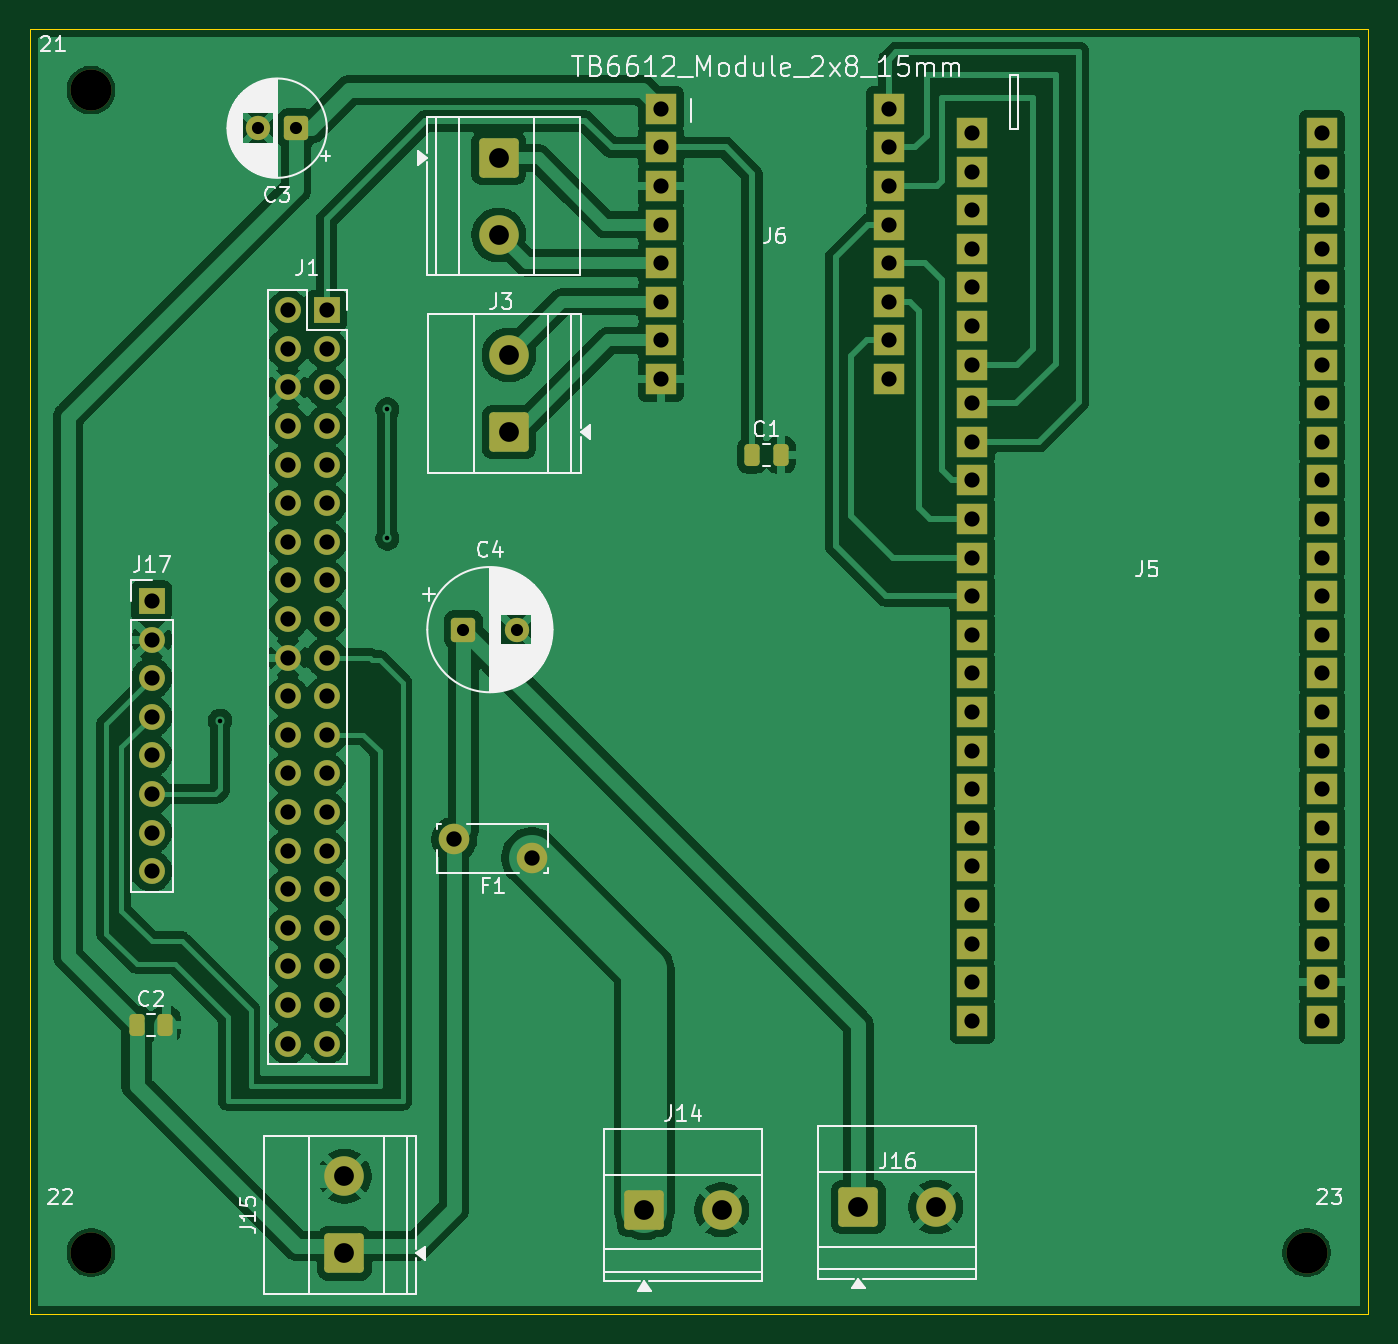
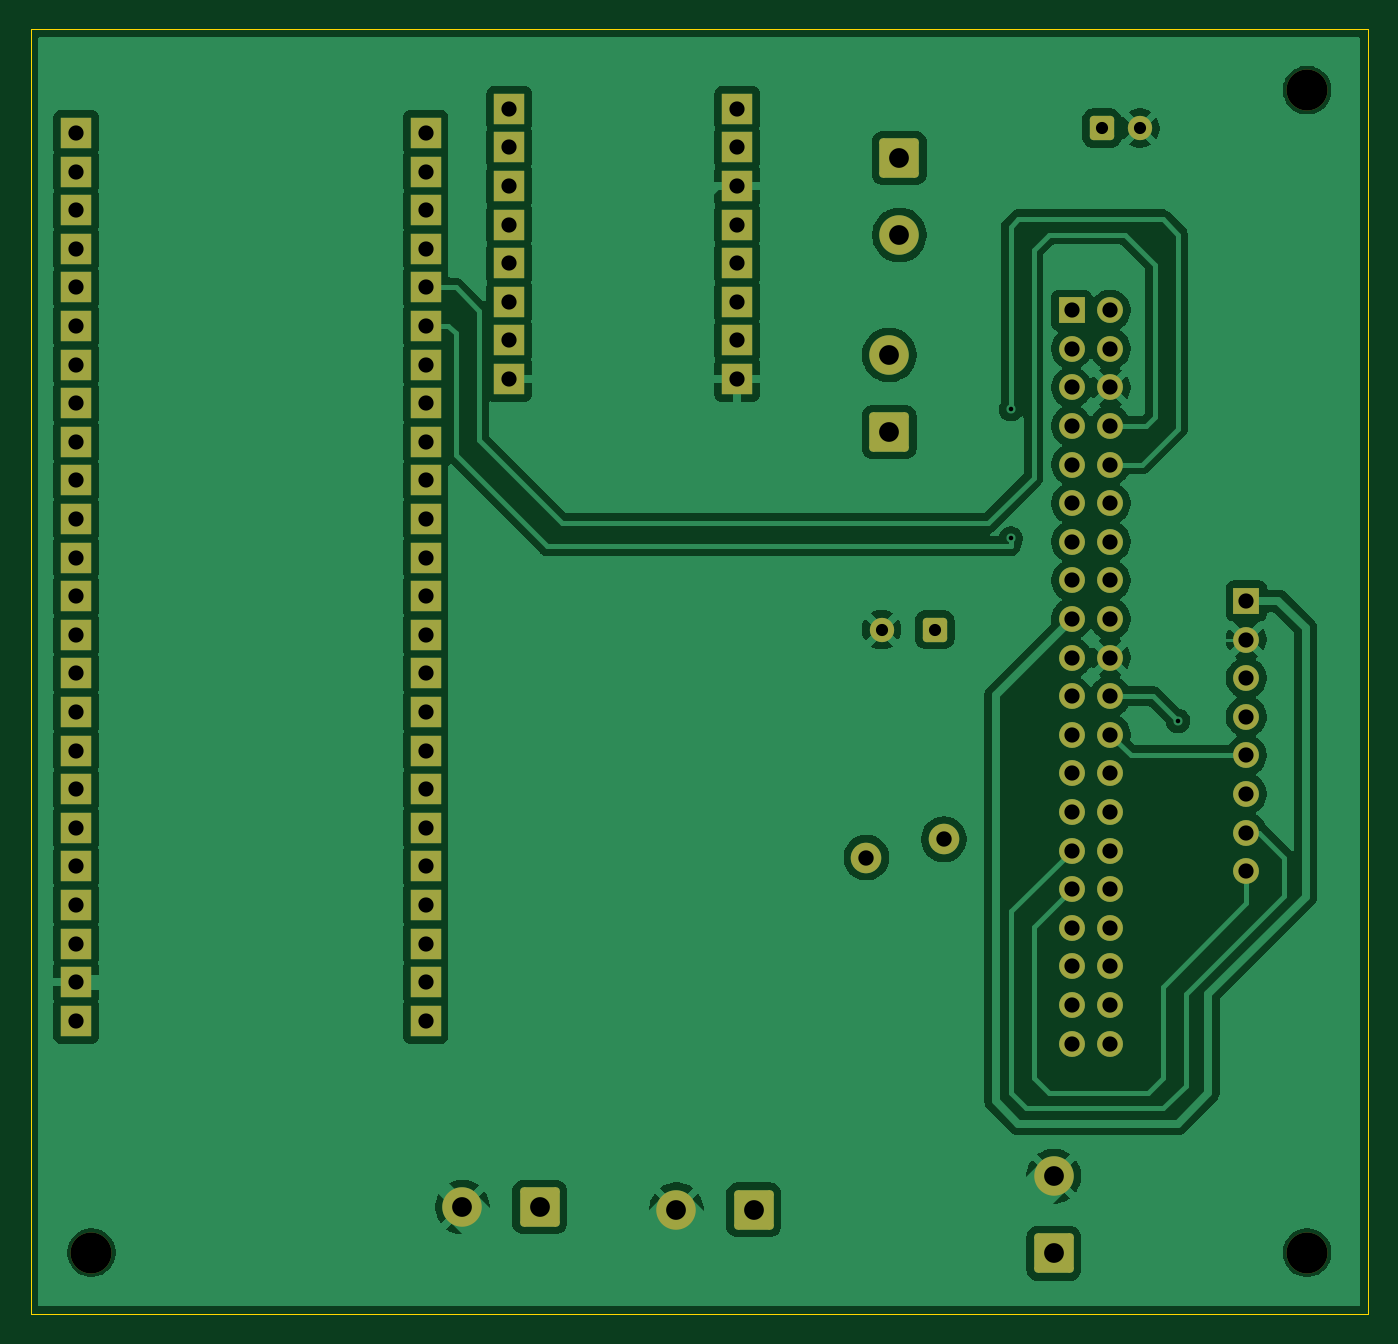
Circuit board: 9 layer files. Board 88.0 x 84.5 mm.
- bottom_copper: Kevin_PCB-B_Cu.gbr (115517 bytes)
- bottom_mask: Kevin_PCB-B_Mask.gbr (5350 bytes)
- bottom_silk: Kevin_PCB-B_Silkscreen.gbr (455 bytes)
- outline: Kevin_PCB-Edge_Cuts.gbr (608 bytes)
- top_copper: Kevin_PCB-F_Cu.gbr (136887 bytes)
- top_mask: Kevin_PCB-F_Mask.gbr (5605 bytes)
- top_silk: Kevin_PCB-F_Silkscreen.gbr (46515 bytes)
- drill: Kevin_PCB-NPTH.drl (367 bytes)
- drill: Kevin_PCB-PTH.drl (2416 bytes)

=== bottom_copper: Kevin_PCB-B_Cu.gbr (115517 bytes, source omitted) ===
=== bottom_mask: Kevin_PCB-B_Mask.gbr ===
%TF.GenerationSoftware,KiCad,Pcbnew,10.0.5*%
%TF.CreationDate,2026-09-02T13:59:07-07:00*%
%TF.ProjectId,Kevin_PCB,4b657669-6e5f-4504-9342-2e6b69636164,rev?*%
%TF.SameCoordinates,Original*%
%TF.FileFunction,Soldermask,Bot*%
%TF.FilePolarity,Negative*%
%FSLAX46Y46*%
G04 Gerber Fmt 4.6, Leading zero omitted, Abs format (unit mm)*
G04 Created by KiCad (PCBNEW 10.0.5) date 2026-09-02 13:59:07*
%MOMM*%
%LPD*%
G01*
G04 APERTURE LIST*
G04 Aperture macros list*
%AMRoundRect*
0 Rectangle with rounded corners*
0 $1 Rounding radius*
0 $2 $3 $4 $5 $6 $7 $8 $9 X,Y pos of 4 corners*
0 Add a 4 corners polygon primitive as box body*
4,1,4,$2,$3,$4,$5,$6,$7,$8,$9,$2,$3,0*
0 Add four circle primitives for the rounded corners*
1,1,$1+$1,$2,$3*
1,1,$1+$1,$4,$5*
1,1,$1+$1,$6,$7*
1,1,$1+$1,$8,$9*
0 Add four rect primitives between the rounded corners*
20,1,$1+$1,$2,$3,$4,$5,0*
20,1,$1+$1,$4,$5,$6,$7,0*
20,1,$1+$1,$6,$7,$8,$9,0*
20,1,$1+$1,$8,$9,$2,$3,0*%
G04 Aperture macros list end*
%ADD10R,1.700000X1.700000*%
%ADD11C,1.700000*%
%ADD12RoundRect,0.250000X-1.050000X-1.050000X1.050000X-1.050000X1.050000X1.050000X-1.050000X1.050000X0*%
%ADD13C,2.600000*%
%ADD14RoundRect,0.250000X1.050000X-1.050000X1.050000X1.050000X-1.050000X1.050000X-1.050000X-1.050000X0*%
%ADD15C,2.010000*%
%ADD16RoundRect,0.250000X-0.550000X-0.550000X0.550000X-0.550000X0.550000X0.550000X-0.550000X0.550000X0*%
%ADD17C,1.600000*%
%ADD18C,2.700000*%
%ADD19R,2.000000X2.000000*%
%ADD20RoundRect,0.250000X0.550000X0.550000X-0.550000X0.550000X-0.550000X-0.550000X0.550000X-0.550000X0*%
%ADD21RoundRect,0.250000X-1.050000X1.050000X-1.050000X-1.050000X1.050000X-1.050000X1.050000X1.050000X0*%
G04 APERTURE END LIST*
D10*
%TO.C,J17*%
X60000000Y-116610000D03*
D11*
X60000000Y-119150000D03*
X60000000Y-121690000D03*
X60000000Y-124230000D03*
X60000000Y-126770000D03*
X60000000Y-129310000D03*
X60000000Y-131850000D03*
X60000000Y-134390000D03*
%TD*%
D12*
%TO.C,J16*%
X106500000Y-156500000D03*
D13*
X111580000Y-156500000D03*
%TD*%
D14*
%TO.C,J15*%
X72672500Y-159545000D03*
D13*
X72672500Y-154465000D03*
%TD*%
D12*
%TO.C,J14*%
X92420000Y-156672500D03*
D13*
X97500000Y-156672500D03*
%TD*%
D15*
%TO.C,F1*%
X85000000Y-133500000D03*
X79900000Y-132300000D03*
%TD*%
D16*
%TO.C,C4*%
X80500000Y-118500000D03*
D17*
X84000000Y-118500000D03*
%TD*%
D18*
%TO.C,23*%
X136000000Y-159500000D03*
%TD*%
%TO.C,21*%
X56000000Y-83000000D03*
%TD*%
%TO.C,22*%
X56000000Y-159500000D03*
%TD*%
D19*
%TO.C,J6*%
X93500000Y-84220000D03*
X108500000Y-84220000D03*
X93500000Y-86760000D03*
X108500000Y-86760000D03*
X93500000Y-89300000D03*
X108500000Y-89300000D03*
X93500000Y-91840000D03*
X108500000Y-91840000D03*
X93500000Y-94380000D03*
X108500000Y-94380000D03*
X93500000Y-96920000D03*
X108500000Y-96920000D03*
X93500000Y-99460000D03*
X108500000Y-99460000D03*
X93500000Y-102000000D03*
X108500000Y-102000000D03*
%TD*%
D14*
%TO.C,J3*%
X83500000Y-105500000D03*
D13*
X83500000Y-100420000D03*
%TD*%
D19*
%TO.C,J5*%
X114000000Y-85820000D03*
X137000000Y-85820000D03*
X114000000Y-88360000D03*
X137000000Y-88360000D03*
X114000000Y-90900000D03*
X137000000Y-90900000D03*
X114000000Y-93440000D03*
X137000000Y-93440000D03*
X114000000Y-95980000D03*
X137000000Y-95980000D03*
X114000000Y-98520000D03*
X137000000Y-98520000D03*
X114000000Y-101060000D03*
X137000000Y-101060000D03*
X114000000Y-103600000D03*
X137000000Y-103600000D03*
X114000000Y-106140000D03*
X137000000Y-106140000D03*
X114000000Y-108680000D03*
X137000000Y-108680000D03*
X114000000Y-111220000D03*
X137000000Y-111220000D03*
X114000000Y-113760000D03*
X137000000Y-113760000D03*
X114000000Y-116300000D03*
X137000000Y-116300000D03*
X114000000Y-118840000D03*
X137000000Y-118840000D03*
X114000000Y-121380000D03*
X137000000Y-121380000D03*
X114000000Y-123920000D03*
X137000000Y-123920000D03*
X114000000Y-126460000D03*
X137000000Y-126460000D03*
X114000000Y-129000000D03*
X137000000Y-129000000D03*
X114000000Y-131540000D03*
X137000000Y-131540000D03*
X114000000Y-134080000D03*
X137000000Y-134080000D03*
X114000000Y-136620000D03*
X137000000Y-136620000D03*
X114000000Y-139160000D03*
X137000000Y-139160000D03*
X114000000Y-141700000D03*
X137000000Y-141700000D03*
X114000000Y-144240000D03*
X137000000Y-144240000D03*
%TD*%
D20*
%TO.C,C3*%
X69500000Y-85500000D03*
D17*
X67000000Y-85500000D03*
%TD*%
D10*
%TO.C,J1*%
X71500000Y-97480000D03*
D11*
X68960000Y-97480000D03*
X71500000Y-100020000D03*
X68960000Y-100020000D03*
X71500000Y-102560000D03*
X68960000Y-102560000D03*
X71500000Y-105100000D03*
X68960000Y-105100000D03*
X71500000Y-107640000D03*
X68960000Y-107640000D03*
X71500000Y-110180000D03*
X68960000Y-110180000D03*
X71500000Y-112720000D03*
X68960000Y-112720000D03*
X71500000Y-115260000D03*
X68960000Y-115260000D03*
X71500000Y-117800000D03*
X68960000Y-117800000D03*
X71500000Y-120340000D03*
X68960000Y-120340000D03*
X71500000Y-122880000D03*
X68960000Y-122880000D03*
X71500000Y-125420000D03*
X68960000Y-125420000D03*
X71500000Y-127960000D03*
X68960000Y-127960000D03*
X71500000Y-130500000D03*
X68960000Y-130500000D03*
X71500000Y-133040000D03*
X68960000Y-133040000D03*
X71500000Y-135580000D03*
X68960000Y-135580000D03*
X71500000Y-138120000D03*
X68960000Y-138120000D03*
X71500000Y-140660000D03*
X68960000Y-140660000D03*
X71500000Y-143200000D03*
X68960000Y-143200000D03*
X71500000Y-145740000D03*
X68960000Y-145740000D03*
%TD*%
D21*
%TO.C,J2*%
X82827500Y-87455000D03*
D13*
X82827500Y-92535000D03*
%TD*%
M02*

=== bottom_silk: Kevin_PCB-B_Silkscreen.gbr ===
%TF.GenerationSoftware,KiCad,Pcbnew,10.0.5*%
%TF.CreationDate,2026-09-02T13:59:07-07:00*%
%TF.ProjectId,Kevin_PCB,4b657669-6e5f-4504-9342-2e6b69636164,rev?*%
%TF.SameCoordinates,Original*%
%TF.FileFunction,Legend,Bot*%
%TF.FilePolarity,Positive*%
%FSLAX46Y46*%
G04 Gerber Fmt 4.6, Leading zero omitted, Abs format (unit mm)*
G04 Created by KiCad (PCBNEW 10.0.5) date 2026-09-02 13:59:07*
%MOMM*%
%LPD*%
G01*
G04 APERTURE LIST*
G04 APERTURE END LIST*
M02*

=== outline: Kevin_PCB-Edge_Cuts.gbr ===
%TF.GenerationSoftware,KiCad,Pcbnew,10.0.5*%
%TF.CreationDate,2026-09-02T13:59:07-07:00*%
%TF.ProjectId,Kevin_PCB,4b657669-6e5f-4504-9342-2e6b69636164,rev?*%
%TF.SameCoordinates,Original*%
%TF.FileFunction,Profile,NP*%
%FSLAX46Y46*%
G04 Gerber Fmt 4.6, Leading zero omitted, Abs format (unit mm)*
G04 Created by KiCad (PCBNEW 10.0.5) date 2026-09-02 13:59:07*
%MOMM*%
%LPD*%
G01*
G04 APERTURE LIST*
%TA.AperFunction,Profile*%
%ADD10C,0.050000*%
%TD*%
G04 APERTURE END LIST*
D10*
X52000000Y-79000000D02*
X140000000Y-79000000D01*
X140000000Y-163500000D01*
X52000000Y-163500000D01*
X52000000Y-79000000D01*
M02*

=== top_copper: Kevin_PCB-F_Cu.gbr (136887 bytes, source omitted) ===
=== top_mask: Kevin_PCB-F_Mask.gbr ===
%TF.GenerationSoftware,KiCad,Pcbnew,10.0.5*%
%TF.CreationDate,2026-09-02T13:59:07-07:00*%
%TF.ProjectId,Kevin_PCB,4b657669-6e5f-4504-9342-2e6b69636164,rev?*%
%TF.SameCoordinates,Original*%
%TF.FileFunction,Soldermask,Top*%
%TF.FilePolarity,Negative*%
%FSLAX46Y46*%
G04 Gerber Fmt 4.6, Leading zero omitted, Abs format (unit mm)*
G04 Created by KiCad (PCBNEW 10.0.5) date 2026-09-02 13:59:07*
%MOMM*%
%LPD*%
G01*
G04 APERTURE LIST*
G04 Aperture macros list*
%AMRoundRect*
0 Rectangle with rounded corners*
0 $1 Rounding radius*
0 $2 $3 $4 $5 $6 $7 $8 $9 X,Y pos of 4 corners*
0 Add a 4 corners polygon primitive as box body*
4,1,4,$2,$3,$4,$5,$6,$7,$8,$9,$2,$3,0*
0 Add four circle primitives for the rounded corners*
1,1,$1+$1,$2,$3*
1,1,$1+$1,$4,$5*
1,1,$1+$1,$6,$7*
1,1,$1+$1,$8,$9*
0 Add four rect primitives between the rounded corners*
20,1,$1+$1,$2,$3,$4,$5,0*
20,1,$1+$1,$4,$5,$6,$7,0*
20,1,$1+$1,$6,$7,$8,$9,0*
20,1,$1+$1,$8,$9,$2,$3,0*%
G04 Aperture macros list end*
%ADD10R,1.700000X1.700000*%
%ADD11C,1.700000*%
%ADD12RoundRect,0.250000X-1.050000X-1.050000X1.050000X-1.050000X1.050000X1.050000X-1.050000X1.050000X0*%
%ADD13C,2.600000*%
%ADD14RoundRect,0.250000X1.050000X-1.050000X1.050000X1.050000X-1.050000X1.050000X-1.050000X-1.050000X0*%
%ADD15C,2.010000*%
%ADD16RoundRect,0.250000X-0.550000X-0.550000X0.550000X-0.550000X0.550000X0.550000X-0.550000X0.550000X0*%
%ADD17C,1.600000*%
%ADD18C,2.700000*%
%ADD19RoundRect,0.250000X-0.250000X-0.475000X0.250000X-0.475000X0.250000X0.475000X-0.250000X0.475000X0*%
%ADD20R,2.000000X2.000000*%
%ADD21RoundRect,0.250000X0.550000X0.550000X-0.550000X0.550000X-0.550000X-0.550000X0.550000X-0.550000X0*%
%ADD22RoundRect,0.250000X-1.050000X1.050000X-1.050000X-1.050000X1.050000X-1.050000X1.050000X1.050000X0*%
G04 APERTURE END LIST*
D10*
%TO.C,J17*%
X60000000Y-116610000D03*
D11*
X60000000Y-119150000D03*
X60000000Y-121690000D03*
X60000000Y-124230000D03*
X60000000Y-126770000D03*
X60000000Y-129310000D03*
X60000000Y-131850000D03*
X60000000Y-134390000D03*
%TD*%
D12*
%TO.C,J16*%
X106500000Y-156500000D03*
D13*
X111580000Y-156500000D03*
%TD*%
D14*
%TO.C,J15*%
X72672500Y-159545000D03*
D13*
X72672500Y-154465000D03*
%TD*%
D12*
%TO.C,J14*%
X92420000Y-156672500D03*
D13*
X97500000Y-156672500D03*
%TD*%
D15*
%TO.C,F1*%
X85000000Y-133500000D03*
X79900000Y-132300000D03*
%TD*%
D16*
%TO.C,C4*%
X80500000Y-118500000D03*
D17*
X84000000Y-118500000D03*
%TD*%
D18*
%TO.C,23*%
X136000000Y-159500000D03*
%TD*%
%TO.C,21*%
X56000000Y-83000000D03*
%TD*%
D19*
%TO.C,C1*%
X99500000Y-107000000D03*
X101400000Y-107000000D03*
%TD*%
D18*
%TO.C,22*%
X56000000Y-159500000D03*
%TD*%
D20*
%TO.C,J6*%
X93500000Y-84220000D03*
X108500000Y-84220000D03*
X93500000Y-86760000D03*
X108500000Y-86760000D03*
X93500000Y-89300000D03*
X108500000Y-89300000D03*
X93500000Y-91840000D03*
X108500000Y-91840000D03*
X93500000Y-94380000D03*
X108500000Y-94380000D03*
X93500000Y-96920000D03*
X108500000Y-96920000D03*
X93500000Y-99460000D03*
X108500000Y-99460000D03*
X93500000Y-102000000D03*
X108500000Y-102000000D03*
%TD*%
D14*
%TO.C,J3*%
X83500000Y-105500000D03*
D13*
X83500000Y-100420000D03*
%TD*%
D20*
%TO.C,J5*%
X114000000Y-85820000D03*
X137000000Y-85820000D03*
X114000000Y-88360000D03*
X137000000Y-88360000D03*
X114000000Y-90900000D03*
X137000000Y-90900000D03*
X114000000Y-93440000D03*
X137000000Y-93440000D03*
X114000000Y-95980000D03*
X137000000Y-95980000D03*
X114000000Y-98520000D03*
X137000000Y-98520000D03*
X114000000Y-101060000D03*
X137000000Y-101060000D03*
X114000000Y-103600000D03*
X137000000Y-103600000D03*
X114000000Y-106140000D03*
X137000000Y-106140000D03*
X114000000Y-108680000D03*
X137000000Y-108680000D03*
X114000000Y-111220000D03*
X137000000Y-111220000D03*
X114000000Y-113760000D03*
X137000000Y-113760000D03*
X114000000Y-116300000D03*
X137000000Y-116300000D03*
X114000000Y-118840000D03*
X137000000Y-118840000D03*
X114000000Y-121380000D03*
X137000000Y-121380000D03*
X114000000Y-123920000D03*
X137000000Y-123920000D03*
X114000000Y-126460000D03*
X137000000Y-126460000D03*
X114000000Y-129000000D03*
X137000000Y-129000000D03*
X114000000Y-131540000D03*
X137000000Y-131540000D03*
X114000000Y-134080000D03*
X137000000Y-134080000D03*
X114000000Y-136620000D03*
X137000000Y-136620000D03*
X114000000Y-139160000D03*
X137000000Y-139160000D03*
X114000000Y-141700000D03*
X137000000Y-141700000D03*
X114000000Y-144240000D03*
X137000000Y-144240000D03*
%TD*%
D21*
%TO.C,C3*%
X69500000Y-85500000D03*
D17*
X67000000Y-85500000D03*
%TD*%
D10*
%TO.C,J1*%
X71500000Y-97480000D03*
D11*
X68960000Y-97480000D03*
X71500000Y-100020000D03*
X68960000Y-100020000D03*
X71500000Y-102560000D03*
X68960000Y-102560000D03*
X71500000Y-105100000D03*
X68960000Y-105100000D03*
X71500000Y-107640000D03*
X68960000Y-107640000D03*
X71500000Y-110180000D03*
X68960000Y-110180000D03*
X71500000Y-112720000D03*
X68960000Y-112720000D03*
X71500000Y-115260000D03*
X68960000Y-115260000D03*
X71500000Y-117800000D03*
X68960000Y-117800000D03*
X71500000Y-120340000D03*
X68960000Y-120340000D03*
X71500000Y-122880000D03*
X68960000Y-122880000D03*
X71500000Y-125420000D03*
X68960000Y-125420000D03*
X71500000Y-127960000D03*
X68960000Y-127960000D03*
X71500000Y-130500000D03*
X68960000Y-130500000D03*
X71500000Y-133040000D03*
X68960000Y-133040000D03*
X71500000Y-135580000D03*
X68960000Y-135580000D03*
X71500000Y-138120000D03*
X68960000Y-138120000D03*
X71500000Y-140660000D03*
X68960000Y-140660000D03*
X71500000Y-143200000D03*
X68960000Y-143200000D03*
X71500000Y-145740000D03*
X68960000Y-145740000D03*
%TD*%
D22*
%TO.C,J2*%
X82827500Y-87455000D03*
D13*
X82827500Y-92535000D03*
%TD*%
D19*
%TO.C,C2*%
X59000000Y-144500000D03*
X60900000Y-144500000D03*
%TD*%
M02*

=== top_silk: Kevin_PCB-F_Silkscreen.gbr (46515 bytes, source omitted) ===
=== drill: Kevin_PCB-NPTH.drl ===
M48
; DRILL file KiCad 10.0.5 date 2026-09-02T13:59:42
; FORMAT={-:-/ absolute / metric / decimal}
; #@! TF.CreationDate,2026-09-02T13:59:42-07:00
; #@! TF.GenerationSoftware,Kicad,Pcbnew,10.0.5
; #@! TF.FileFunction,NonPlated,1,2,NPTH
FMAT,2
METRIC
; #@! TA.AperFunction,NonPlated,NPTH,ComponentDrill
T1C2.700
%
G90
G05
T1
X56.0Y-83.0
X56.0Y-159.5
X136.0Y-159.5
M30

=== drill: Kevin_PCB-PTH.drl ===
M48
; DRILL file KiCad 10.0.5 date 2026-09-02T13:59:42
; FORMAT={-:-/ absolute / metric / decimal}
; #@! TF.CreationDate,2026-09-02T13:59:42-07:00
; #@! TF.GenerationSoftware,Kicad,Pcbnew,10.0.5
; #@! TF.FileFunction,Plated,1,2,PTH
FMAT,2
METRIC
; #@! TA.AperFunction,Plated,PTH,ViaDrill
T1C0.300
; #@! TA.AperFunction,Plated,PTH,ComponentDrill
T2C0.800
; #@! TA.AperFunction,Plated,PTH,ComponentDrill
T3C1.000
; #@! TA.AperFunction,Plated,PTH,ComponentDrill
T4C1.010
; #@! TA.AperFunction,Plated,PTH,ComponentDrill
T5C1.300
%
G90
G05
T1
X64.5Y-124.5
X75.5Y-104.0
X75.5Y-112.5
T2
X67.0Y-85.5
X69.5Y-85.5
X80.5Y-118.5
X84.0Y-118.5
T3
X60.0Y-116.61
X60.0Y-119.15
X60.0Y-121.69
X60.0Y-124.23
X60.0Y-126.77
X60.0Y-129.31
X60.0Y-131.85
X60.0Y-134.39
X68.96Y-97.48
X68.96Y-100.02
X68.96Y-102.56
X68.96Y-105.1
X68.96Y-107.64
X68.96Y-110.18
X68.96Y-112.72
X68.96Y-115.26
X68.96Y-117.8
X68.96Y-120.34
X68.96Y-122.88
X68.96Y-125.42
X68.96Y-127.96
X68.96Y-130.5
X68.96Y-133.04
X68.96Y-135.58
X68.96Y-138.12
X68.96Y-140.66
X68.96Y-143.2
X68.96Y-145.74
X71.5Y-97.48
X71.5Y-100.02
X71.5Y-102.56
X71.5Y-105.1
X71.5Y-107.64
X71.5Y-110.18
X71.5Y-112.72
X71.5Y-115.26
X71.5Y-117.8
X71.5Y-120.34
X71.5Y-122.88
X71.5Y-125.42
X71.5Y-127.96
X71.5Y-130.5
X71.5Y-133.04
X71.5Y-135.58
X71.5Y-138.12
X71.5Y-140.66
X71.5Y-143.2
X71.5Y-145.74
X93.5Y-84.22
X93.5Y-86.76
X93.5Y-89.3
X93.5Y-91.84
X93.5Y-94.38
X93.5Y-96.92
X93.5Y-99.46
X93.5Y-102.0
X108.5Y-84.22
X108.5Y-86.76
X108.5Y-89.3
X108.5Y-91.84
X108.5Y-94.38
X108.5Y-96.92
X108.5Y-99.46
X108.5Y-102.0
X114.0Y-85.82
X114.0Y-88.36
X114.0Y-90.9
X114.0Y-93.44
X114.0Y-95.98
X114.0Y-98.52
X114.0Y-101.06
X114.0Y-103.6
X114.0Y-106.14
X114.0Y-108.68
X114.0Y-111.22
X114.0Y-113.76
X114.0Y-116.3
X114.0Y-118.84
X114.0Y-121.38
X114.0Y-123.92
X114.0Y-126.46
X114.0Y-129.0
X114.0Y-131.54
X114.0Y-134.08
X114.0Y-136.62
X114.0Y-139.16
X114.0Y-141.7
X114.0Y-144.24
X137.0Y-85.82
X137.0Y-88.36
X137.0Y-90.9
X137.0Y-93.44
X137.0Y-95.98
X137.0Y-98.52
X137.0Y-101.06
X137.0Y-103.6
X137.0Y-106.14
X137.0Y-108.68
X137.0Y-111.22
X137.0Y-113.76
X137.0Y-116.3
X137.0Y-118.84
X137.0Y-121.38
X137.0Y-123.92
X137.0Y-126.46
X137.0Y-129.0
X137.0Y-131.54
X137.0Y-134.08
X137.0Y-136.62
X137.0Y-139.16
X137.0Y-141.7
X137.0Y-144.24
T4
X79.9Y-132.3
X85.0Y-133.5
T5
X72.672Y-154.465
X72.672Y-159.545
X82.828Y-87.455
X82.828Y-92.535
X83.5Y-100.42
X83.5Y-105.5
X92.42Y-156.672
X97.5Y-156.672
X106.5Y-156.5
X111.58Y-156.5
M30
